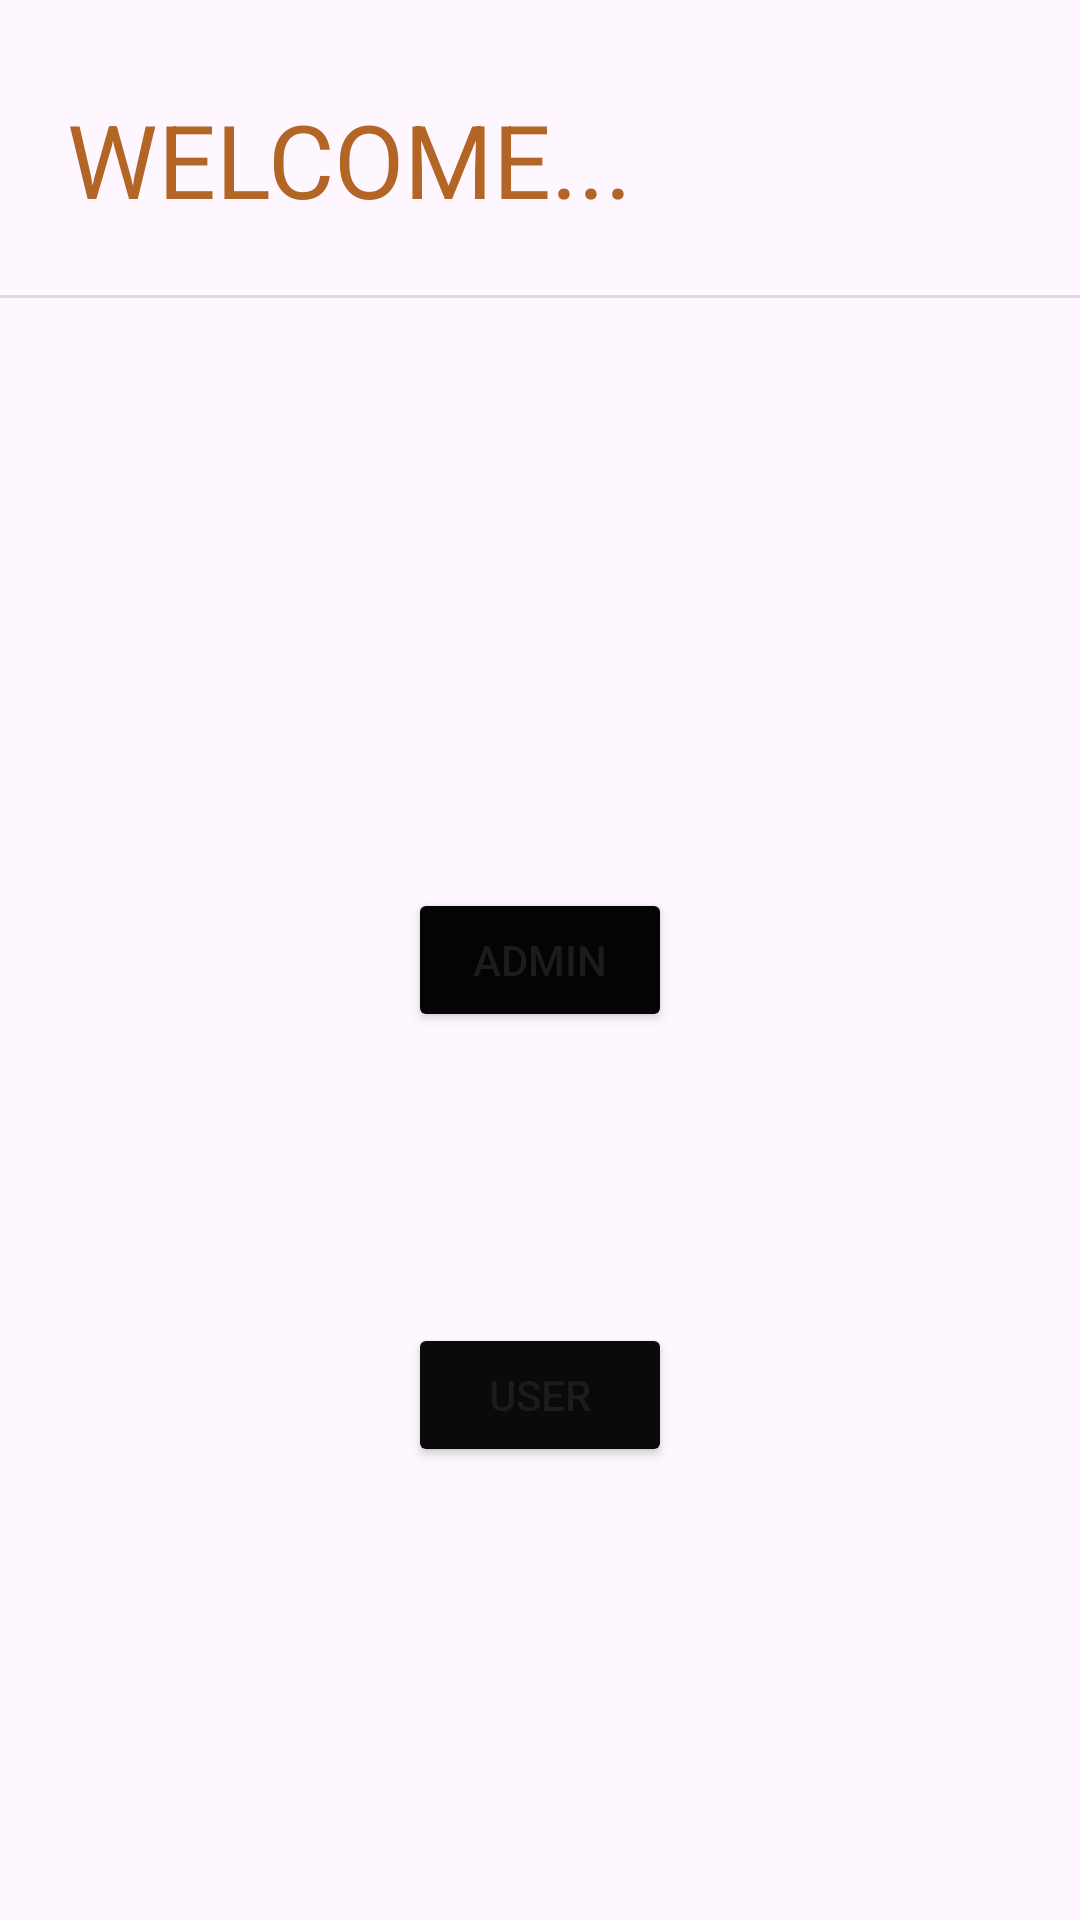

The Android layout XML behind this screen, and the referenced resources:
<!-- AndroidManifest.xml: application theme Theme.HOMEPAGE -->
<!-- res/layout/activity_main.xml -->
<?xml version="1.0" encoding="utf-8"?>
<androidx.constraintlayout.widget.ConstraintLayout xmlns:android="http://schemas.android.com/apk/res/android"
    xmlns:app="http://schemas.android.com/apk/res-auto"
    xmlns:tools="http://schemas.android.com/tools"
    android:layout_width="match_parent"
    android:layout_height="match_parent"
    tools:context=".MainActivity">

    <View
        android:id="@+id/view"
        android:layout_width="wrap_content"
        android:layout_height="wrap_content"
        android:backgroundTint="#E6C8B1"
        app:layout_constraintBottom_toBottomOf="parent"
        app:layout_constraintEnd_toEndOf="parent"
        app:layout_constraintHorizontal_bias="0.0"
        app:layout_constraintStart_toStartOf="parent"
        app:layout_constraintTop_toTopOf="parent"
        app:layout_constraintVertical_bias="0.0" />

    <TextView
        android:id="@+id/textView"
        android:layout_width="wrap_content"
        android:layout_height="wrap_content"
        android:text="WELCOME..."
        android:textColor="#B36525"
        android:textSize="34sp"
        app:layout_constraintBottom_toBottomOf="parent"
        app:layout_constraintEnd_toEndOf="@+id/view"
        app:layout_constraintHorizontal_bias="0.13"
        app:layout_constraintStart_toStartOf="parent"
        app:layout_constraintTop_toTopOf="parent"
        app:layout_constraintVertical_bias="0.051" />

    <Button
        android:id="@+id/button2"
        android:layout_width="wrap_content"
        android:layout_height="wrap_content"
        android:backgroundTint="#040404"
        android:text="ADMIN"
        app:iconSize="35dp"
        app:layout_constraintBottom_toBottomOf="parent"
        app:layout_constraintEnd_toEndOf="@+id/view"
        app:layout_constraintStart_toStartOf="parent"
        app:layout_constraintTop_toTopOf="@+id/view" />

    <Button
        android:id="@+id/button3"
        android:layout_width="wrap_content"
        android:layout_height="wrap_content"
        android:backgroundTint="#0B0A0A"
        android:text="USER"
        app:layout_constraintBottom_toBottomOf="parent"
        app:layout_constraintEnd_toEndOf="parent"
        app:layout_constraintStart_toStartOf="parent"
        app:layout_constraintTop_toTopOf="@+id/view"
        app:layout_constraintVertical_bias="0.745" />

    <View
        android:id="@+id/divider2"
        android:layout_width="409dp"
        android:layout_height="1dp"
        android:background="?android:attr/listDivider"
        app:layout_constraintBottom_toBottomOf="parent"
        app:layout_constraintEnd_toEndOf="parent"
        app:layout_constraintStart_toStartOf="parent"
        app:layout_constraintTop_toTopOf="parent"
        app:layout_constraintVertical_bias="0.154" />

</androidx.constraintlayout.widget.ConstraintLayout>
<!-- resources referenced by this layout -->
<resources>
  <style name="Theme.HOMEPAGE" parent="Base.Theme.HOMEPAGE" />
  <style name="Base.Theme.HOMEPAGE" parent="Theme.Material3.DayNight.NoActionBar">
          
          
      </style>
</resources>
